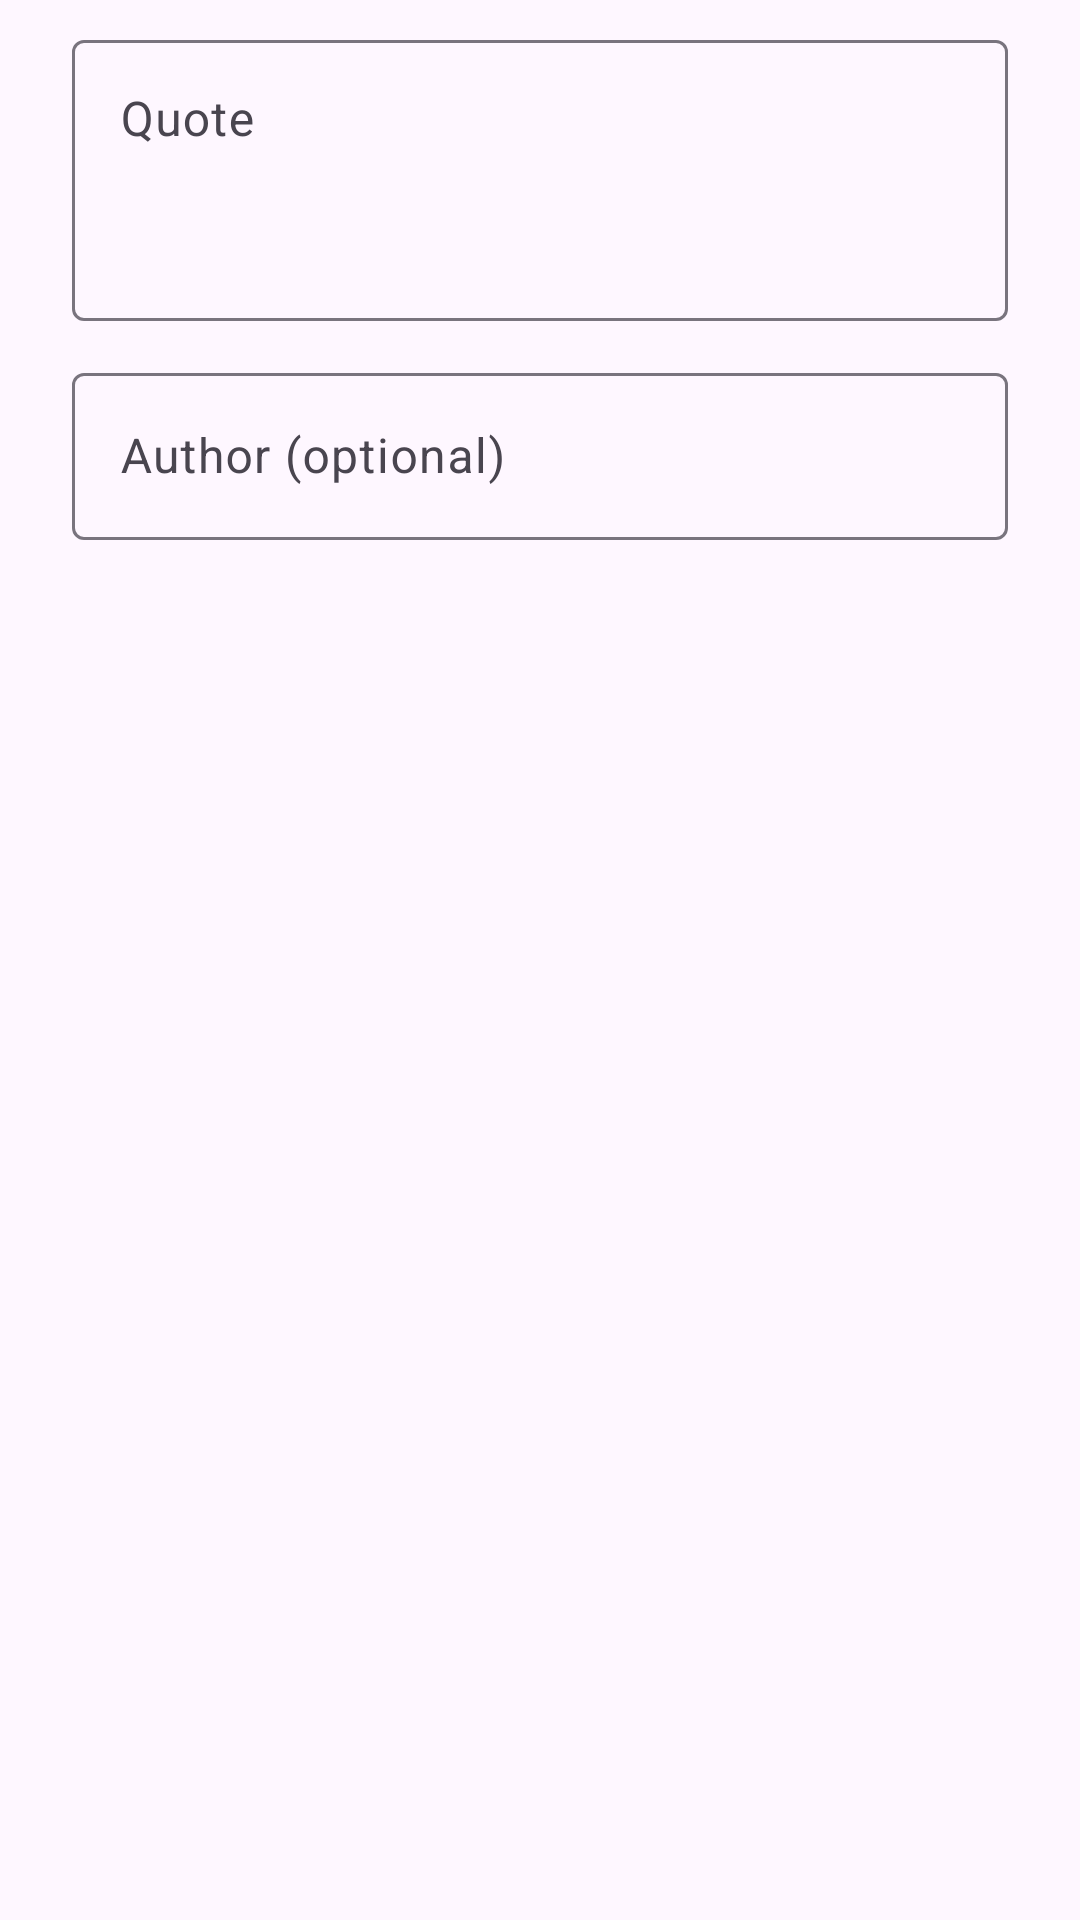

Layout XML and referenced resources for this Android screen:
<!-- AndroidManifest.xml: application theme Theme.Commonplace -->
<!-- res/layout/dialog_edit_quote.xml -->
<?xml version="1.0" encoding="utf-8"?>
<LinearLayout xmlns:android="http://schemas.android.com/apk/res/android"
    xmlns:app="http://schemas.android.com/apk/res-auto"
    android:layout_width="match_parent"
    android:layout_height="wrap_content"
    android:orientation="vertical"
    android:paddingStart="24dp"
    android:paddingTop="8dp"
    android:paddingEnd="24dp">

    <com.google.android.material.textfield.TextInputLayout
        android:layout_width="match_parent"
        android:layout_height="wrap_content"
        android:hint="@string/field_quote">

        <com.google.android.material.textfield.TextInputEditText
            android:id="@+id/inputText"
            android:layout_width="match_parent"
            android:layout_height="wrap_content"
            android:gravity="top|start"
            android:inputType="textMultiLine|textCapSentences"
            android:minLines="3" />

    </com.google.android.material.textfield.TextInputLayout>

    <com.google.android.material.textfield.TextInputLayout
        android:layout_width="match_parent"
        android:layout_height="wrap_content"
        android:layout_marginTop="12dp"
        android:hint="@string/field_author">

        <com.google.android.material.textfield.TextInputEditText
            android:id="@+id/inputAuthor"
            android:layout_width="match_parent"
            android:layout_height="wrap_content"
            android:inputType="textCapWords"
            android:maxLines="1" />

    </com.google.android.material.textfield.TextInputLayout>

</LinearLayout>
<!-- resources referenced by this layout -->
<resources>
  <string name="field_author">Author (optional)</string>
  <string name="field_quote">Quote</string>
  <style name="Theme.Commonplace" parent="Theme.Material3.DayNight.NoActionBar">
          <item name="colorPrimary">@color/brand</item>
          <item name="colorPrimaryDark">@color/brand_dark</item>
          <item name="colorOnPrimary">@color/on_brand</item>
          <item name="android:statusBarColor" tools:targetApi="l">@color/brand_dark</item>
      </style>
  <color name="brand">#4A6B57</color>
  <color name="brand_dark">#33503F</color>
  <color name="on_brand">#FFFFFF</color>
</resources>
